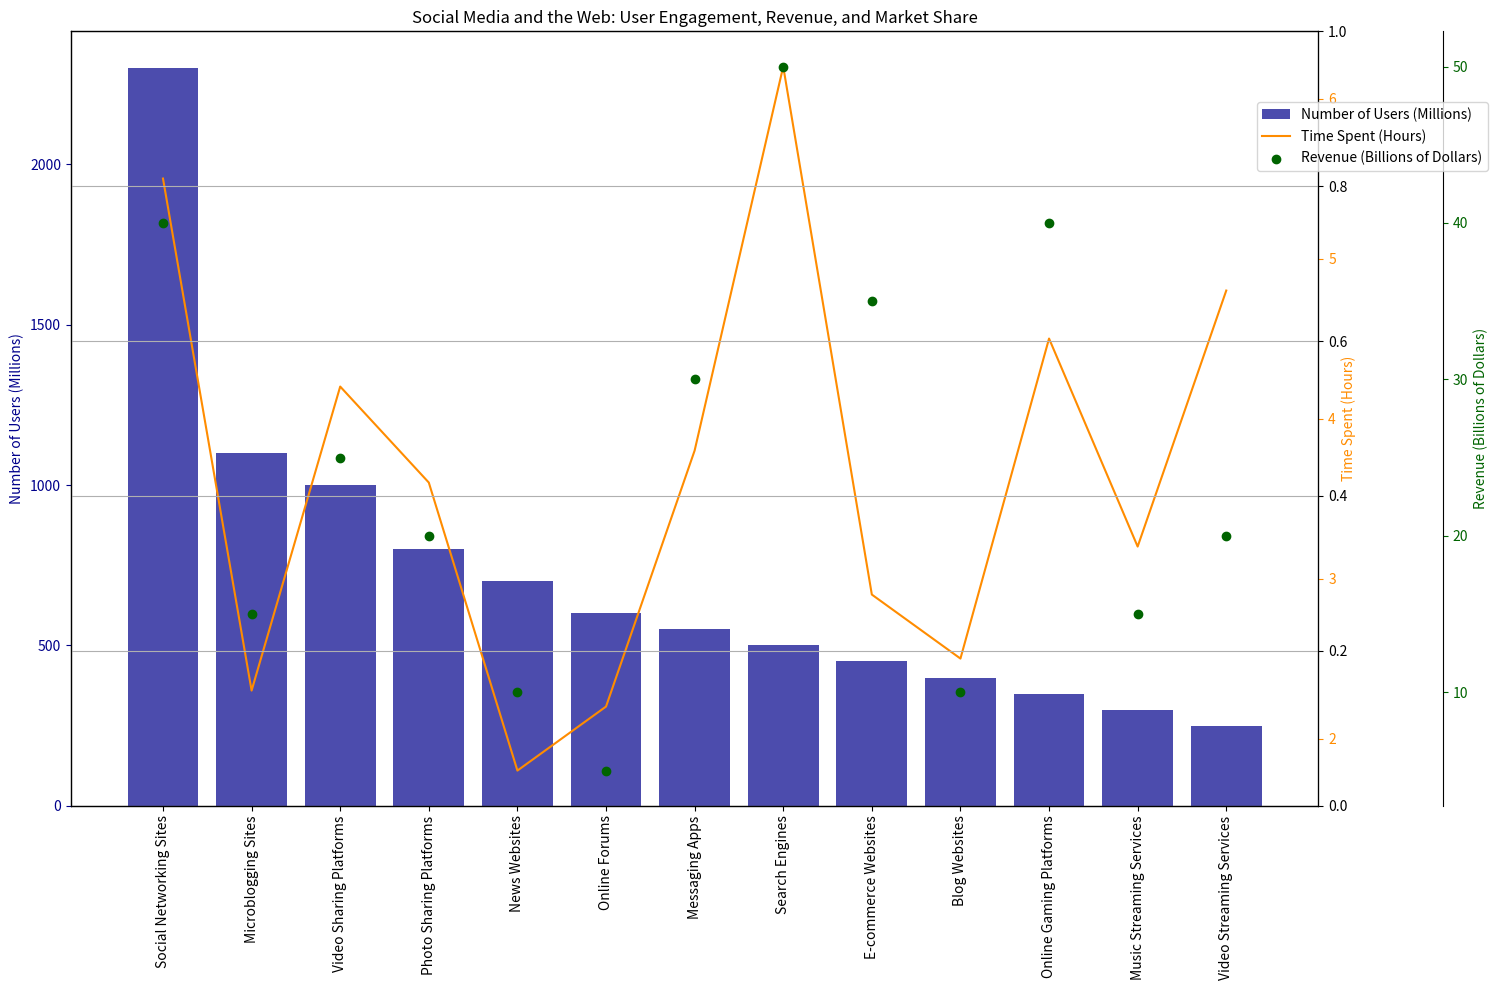

Python code for this plot: (Note: this script raises an exception after producing the figure.)
import numpy as np
import matplotlib.pyplot as plt
from matplotlib.ticker import AutoLocator

fig, ax1 = plt.subplots(figsize=(15, 10))

data_labels = ["Number of Users (Millions)","Time Spent (Hours)","Revenue (Billions of Dollars)"]
line_labels = ["Social Networking Sites","Microblogging Sites","Video Sharing Platforms","Photo Sharing Platforms","News Websites","Online Forums","Messaging Apps","Search Engines","E-commerce Websites","Blog Websites","Online Gaming Platforms","Music Streaming Services","Video Streaming Services"]

data = np.array([[2300, 5.5, 40],
                 [1100, 2.3, 15],
                 [1000, 4.2, 25],
                 [800, 3.6, 20],
                 [700, 1.8, 10],
                 [600, 2.2, 5],
                 [550, 3.8, 30],
                 [500, 6.2, 50],
                 [450, 2.9, 35],
                 [400,2.5, 10],
                 [350, 4.5, 40],
                 [300, 3.2, 15],
                 [250, 4.8, 20]])

ax2 = ax1.twinx()
ax3 = ax1.twinx()
ax4 = ax1.twinx()

# plt.gca().set_autoscale_on(False)

ax1.bar(line_labels, data[:, 0], color='darkblue', alpha=0.7, label=data_labels[0])
ax1.set_xticklabels(line_labels, rotation=90)
ax1.set_ylabel(data_labels[0], color='darkblue')
ax1.yaxis.set_major_locator(AutoLocator())

ax2.plot(line_labels, data[:, 1], color='darkorange', label=data_labels[1])
ax2.set_ylabel(data_labels[1], color='darkorange')
ax2.yaxis.set_major_locator(AutoLocator())

ax3.scatter(line_labels, data[:, 2], color='darkgreen', label=data_labels[2])
ax3.set_ylabel(data_labels[2], color='darkgreen')
ax3.yaxis.set_major_locator(AutoLocator())
ax3.spines["right"].set_position(("axes", 1.1))

ax1.yaxis.label.set_color('darkblue')
ax2.yaxis.label.set_color('darkorange')
ax3.yaxis.label.set_color('darkgreen')
ax1.tick_params(axis='y', colors='darkblue')
ax2.tick_params(axis='y', colors='darkorange')
ax3.tick_params(axis='y', colors='darkgreen')


plt.title('Social Media and the Web: User Engagement, Revenue, and Market Share')
plt.grid(visible=True)
fig.legend(bbox_to_anchor=(1.0, 0.9), loc="upper right")
fig.tight_layout()

plt.savefig('/cpfs01/user/yehancheng/workspace/datasets/SimChartV2/demo/multi-axes/png/264_202312311430.png', format='png', dpi=300)
plt.clf()
